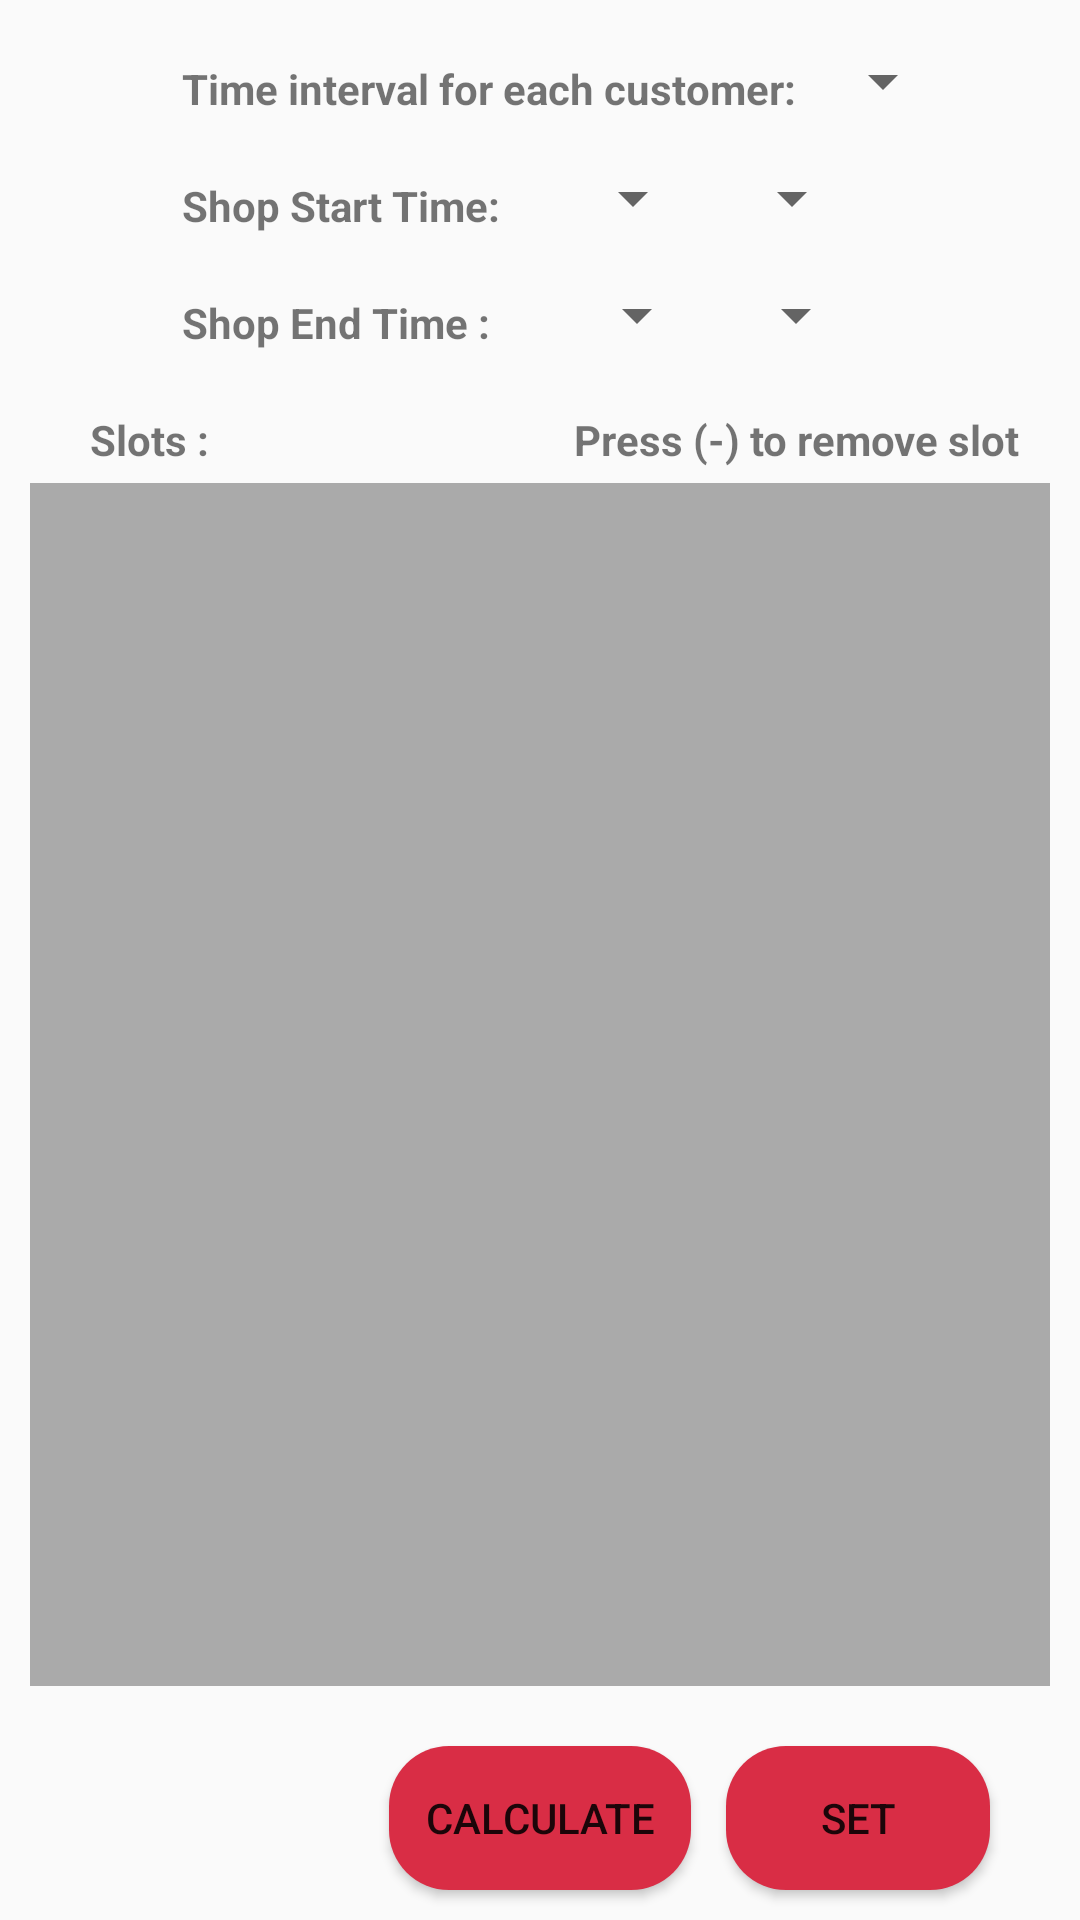

The Android layout XML behind this screen, and the referenced resources:
<!-- AndroidManifest.xml: application theme AppTheme -->
<!-- res/layout/fragment_s_p_settings_mod.xml -->
<?xml version="1.0" encoding="utf-8"?>
<androidx.constraintlayout.widget.ConstraintLayout xmlns:android="http://schemas.android.com/apk/res/android"
    xmlns:app="http://schemas.android.com/apk/res-auto"
    xmlns:tools="http://schemas.android.com/tools"
    android:layout_width="match_parent"
    android:layout_height="match_parent"
    android:background="@drawable/back1"
    tools:context=".shop.SP_settingsModFrag">

    <TextView
        android:id="@+id/st_timeText"
        android:layout_width="wrap_content"
        android:layout_height="wrap_content"
        android:layout_marginTop="20dp"
        android:text="@string/time_interval_for_each_customer"
        android:textStyle="bold"
        app:layout_constraintEnd_toEndOf="parent"
        app:layout_constraintHorizontal_bias="0.39"
        app:layout_constraintStart_toStartOf="parent"
        app:layout_constraintTop_toTopOf="parent" />

    <Spinner
        android:id="@+id/st_interval"
        android:layout_width="wrap_content"
        android:layout_height="wrap_content"
        android:layout_marginStart="5dp"
        app:layout_constraintBottom_toBottomOf="@+id/st_timeText"
        app:layout_constraintStart_toEndOf="@+id/st_timeText" />

    <TextView
        android:id="@+id/st_startText"
        android:layout_width="wrap_content"
        android:layout_height="wrap_content"
        android:layout_marginTop="20dp"
        android:text="@string/shop_start_time"
        android:textStyle="bold"
        app:layout_constraintStart_toStartOf="@+id/st_timeText"
        app:layout_constraintTop_toBottomOf="@+id/st_timeText" />

    <TextView
        android:id="@+id/st_endText"
        android:layout_width="wrap_content"
        android:layout_height="wrap_content"
        android:layout_marginTop="20dp"
        android:text="@string/shop_end_time"
        android:textStyle="bold"
        app:layout_constraintStart_toStartOf="@+id/st_startText"
        app:layout_constraintTop_toBottomOf="@+id/st_startText" />

    <TextView
        android:id="@+id/st_interval_title"
        android:layout_width="wrap_content"
        android:layout_height="wrap_content"
        android:layout_marginStart="30dp"
        android:layout_marginTop="20dp"
        android:text="@string/slots"
        android:textStyle="bold"
        app:layout_constraintStart_toStartOf="parent"
        app:layout_constraintTop_toBottomOf="@+id/st_endText" />

    <androidx.recyclerview.widget.RecyclerView
        android:id="@+id/st_recycle"
        android:layout_width="0dp"
        android:layout_height="0dp"
        android:layout_marginStart="10dp"
        android:layout_marginTop="5dp"
        android:layout_marginEnd="10dp"
        android:layout_marginBottom="20dp"
        android:padding="4dp"
        android:scrollbars="vertical"
        android:background="@android:color/darker_gray"
        app:layout_constraintBottom_toTopOf="@+id/st_set"
        app:layout_constraintEnd_toEndOf="parent"
        app:layout_constraintStart_toStartOf="parent"
        app:layout_constraintTop_toBottomOf="@+id/st_interval_title" />

    <Button
        android:id="@+id/st_set"
        android:layout_width="wrap_content"
        android:layout_height="wrap_content"
        android:layout_marginBottom="10dp"
        android:text="Calculate"
        android:padding="12dp"
        android:background="@drawable/custom_button"
        app:layout_constraintBottom_toBottomOf="parent"
        app:layout_constraintEnd_toEndOf="parent"
        app:layout_constraintStart_toStartOf="parent" />

    <TextView
        android:id="@+id/textView6"
        android:layout_width="wrap_content"
        android:layout_height="wrap_content"
        android:layout_marginEnd="20dp"
        android:text="@string/press_to_remove_slot"
        android:textStyle="bold"
        app:layout_constraintBottom_toBottomOf="@+id/st_interval_title"
        app:layout_constraintEnd_toEndOf="parent" />

    <Spinner
        android:id="@+id/st_start_time"
        android:layout_width="wrap_content"
        android:layout_height="wrap_content"
        android:layout_marginStart="20dp"
        app:layout_constraintBottom_toBottomOf="@+id/st_startText"
        app:layout_constraintStart_toEndOf="@+id/st_startText" />

    <Spinner
        android:id="@+id/st_end_time"
        android:layout_width="wrap_content"
        android:layout_height="wrap_content"
        android:layout_marginStart="25dp"
        app:layout_constraintBottom_toBottomOf="@+id/st_endText"
        app:layout_constraintStart_toEndOf="@+id/st_endText" />

    <Spinner
        android:id="@+id/st_start_apm"
        android:layout_width="wrap_content"
        android:layout_height="wrap_content"
        android:layout_marginStart="5dp"
        app:layout_constraintBottom_toBottomOf="@+id/st_start_time"
        app:layout_constraintStart_toEndOf="@+id/st_start_time" />

    <Spinner
        android:id="@+id/st_end_apm"
        android:layout_width="wrap_content"
        android:layout_height="wrap_content"
        android:layout_marginStart="5dp"
        app:layout_constraintBottom_toBottomOf="@+id/st_end_time"
        app:layout_constraintStart_toEndOf="@+id/st_end_time" />

    <Button
        android:id="@+id/st_finalset"
        android:layout_width="wrap_content"
        android:layout_height="wrap_content"
        android:layout_marginEnd="30dp"
        android:text="Set"
        android:padding="12dp"
        android:background="@drawable/custom_button"
        app:layout_constraintBottom_toBottomOf="@+id/st_set"
        app:layout_constraintEnd_toEndOf="parent" />
</androidx.constraintlayout.widget.ConstraintLayout>
<!-- resources referenced by this layout -->
<resources>
  <!-- drawable custom_button (drawable) -->
  <?xml version="1.0" encoding="utf-8"?>
  <shape xmlns:android="http://schemas.android.com/apk/res/android">
      <gradient
          android:angle="360"
          android:startColor="@color/secondary"
          android:endColor="@color/secondary"
          android:type="linear"/>
      <corners android:radius="20dp"/>
  </shape>
  <string name="press_to_remove_slot">Press (-) to remove slot</string>
  <string name="shop_end_time">Shop End Time :</string>
  <string name="shop_start_time">Shop Start Time:</string>
  <string name="slots">Slots :</string>
  <string name="time_interval_for_each_customer">Time interval for each customer:</string>
  <style name="AppTheme" parent="Theme.AppCompat.Light.DarkActionBar">
          
          <item name="colorPrimary">@color/colorPrimary</item>
          <item name="colorPrimaryDark">@color/colorPrimaryDark</item>
          <item name="colorAccent">@color/colorAccent</item>
      </style>
  <color name="secondary">#D92D45</color>
  <color name="colorPrimary">#040829</color>
  <color name="colorPrimaryDark">#020417</color>
  <color name="colorAccent">#03DAC5</color>
</resources>
